Run: headless pygame with SDL's dummy video driver; simulated clock (each Clock.tick advances the game by its frame time, no real sleeping); random seed 0; keys injected as events and as key.get_pressed() state; no mouse input.
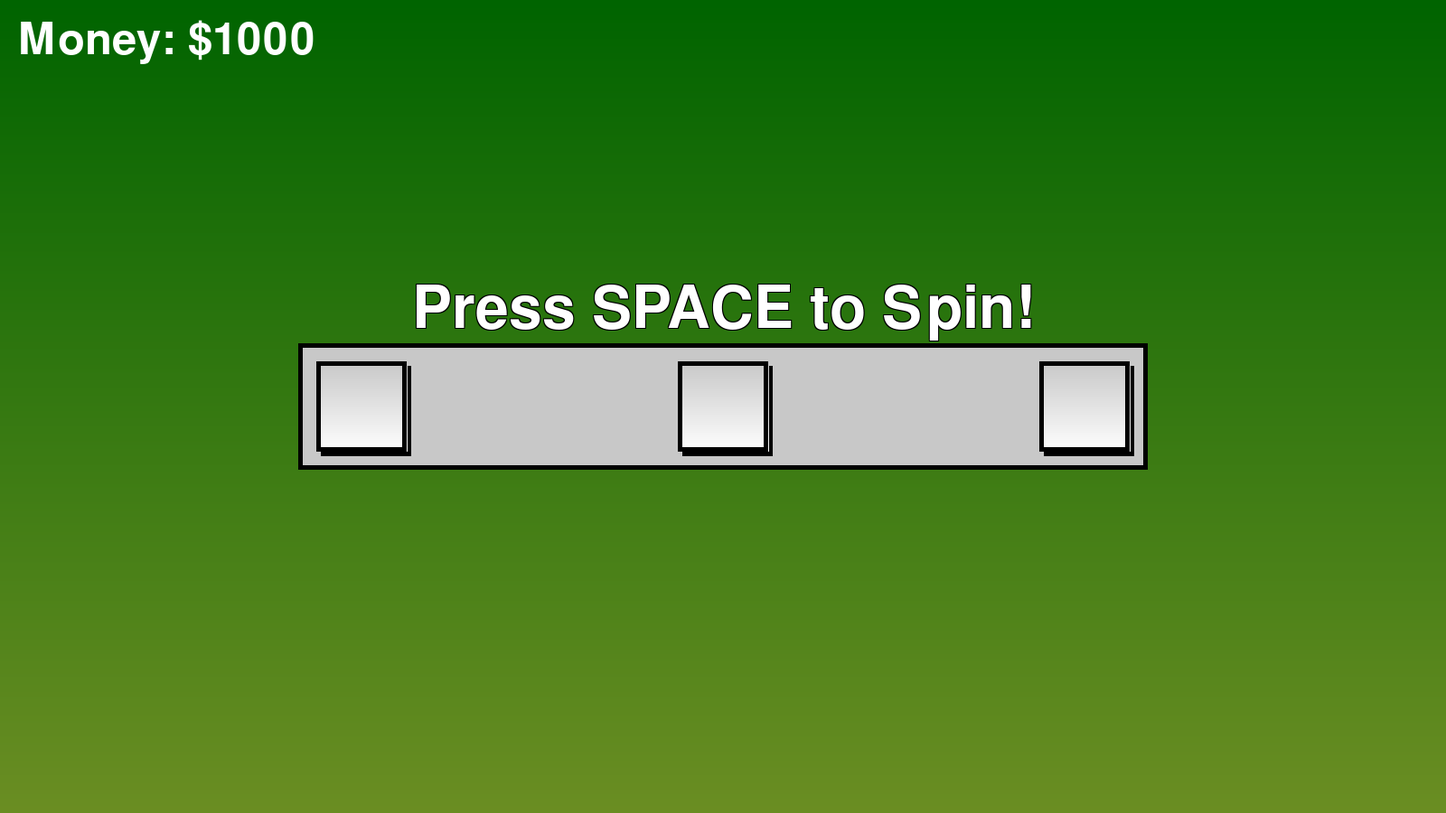
Frame 1 of 4 · flips 1–60 · no input
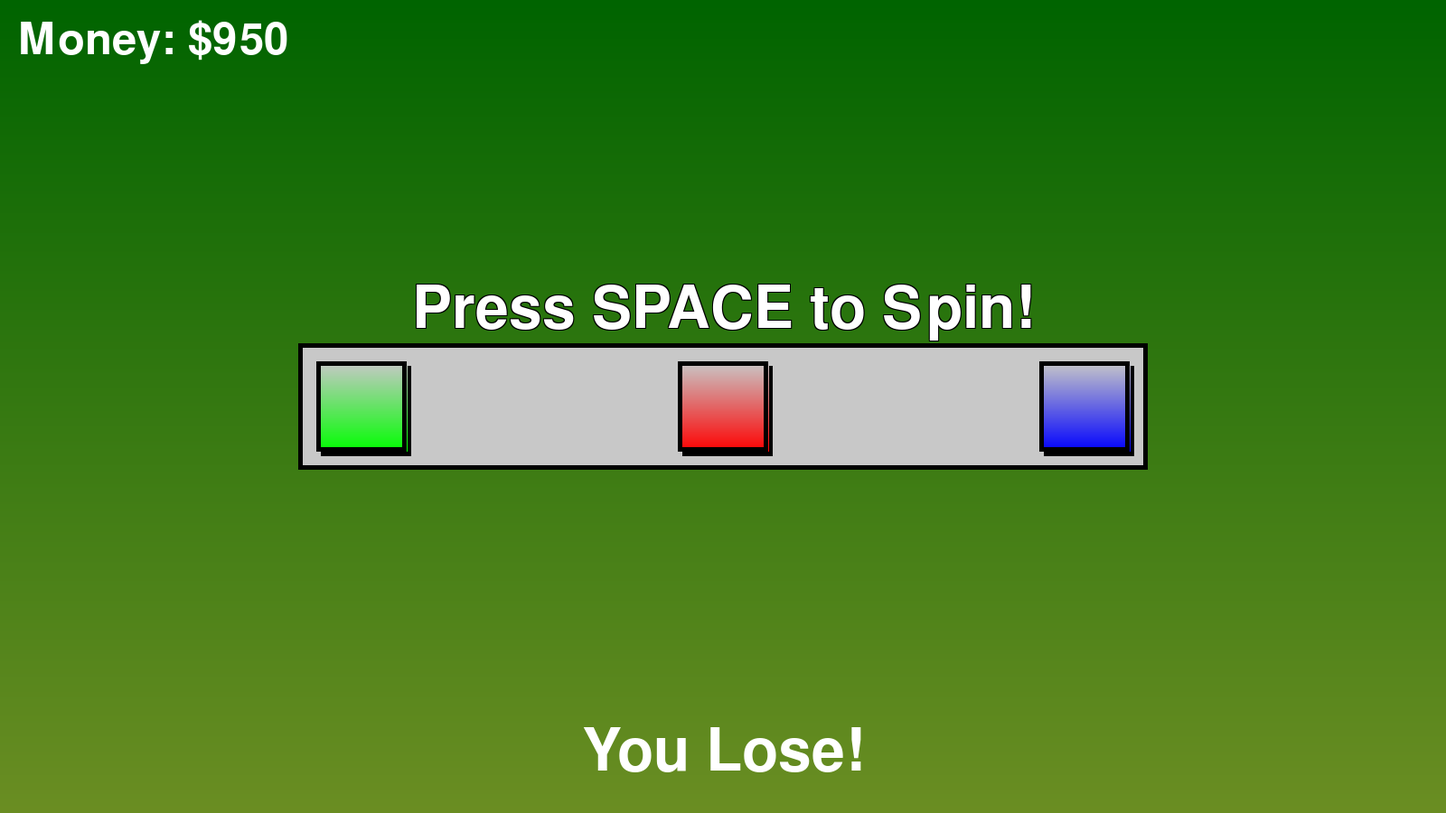
Frame 2 of 4 · flips 61–180 · tapped SPACE, RETURN · held RIGHT (→), D
Frame 3 of 4 · flips 181–300 · held DOWN (↓), S · screen unchanged from frame 2, image omitted
Frame 4 of 4 · flips 301–420 · held LEFT (←), A, UP (↑), W · screen unchanged from frame 3, image omitted

The pygame program that drew these frames:

import pygame
import random

# Initialize Pygame
pygame.init()

# Screen settings (16:9 aspect ratio)
WIDTH, HEIGHT = 1600, 900  # 16:9 resolution
screen = pygame.display.set_mode((WIDTH, HEIGHT))
pygame.display.set_caption("Slot Machine")

# Colors
WHITE = (255, 255, 255)
BLACK = (0, 0, 0)
RED = (255, 0, 0)
GREEN = (0, 255, 0)
BLUE = (0, 0, 255)
DARK_GRAY = (50, 50, 50)
LIGHT_GRAY = (200, 200, 200)
DARK_GREEN = (0, 100, 0)
OLIVE_GREEN = (107, 142, 35)

# Slot settings (smaller slots)
SLOT_WIDTH, SLOT_HEIGHT = 100, 100  # Smaller slots
SLOTS_X = [WIDTH // 4 - SLOT_WIDTH // 2, WIDTH // 2 - SLOT_WIDTH // 2, 3 * WIDTH // 4 - SLOT_WIDTH // 2]
SLOTS_Y = HEIGHT // 2 - SLOT_HEIGHT // 2
symbols = [RED, GREEN, BLUE]

# Font for messages
font_size = int(WIDTH * 0.06)  # 6% of the screen width
money_font_size = int(WIDTH * 0.045)  # 4.5% of the screen width
font = pygame.font.SysFont(None, font_size)
money_font = pygame.font.SysFont(None, money_font_size)

# Initial money amount
player_money = 1000


def draw_gradient_rect(surface, rect, color1, color2):
    """Draws a rectangle with a vertical gradient."""
    x, y, width, height = rect
    for i in range(height):
        blend = i / height
        r = color1[0] + (color2[0] - color1[0]) * blend
        g = color1[1] + (color2[1] - color1[1]) * blend
        b = color1[2] + (color2[2] - color1[2]) * blend
        pygame.draw.line(surface, (int(r), int(g), int(b)), (x, y + i), (x + width, y + i))


def draw_gradient_background(surface, color1, color2):
    """Draws a vertical gradient background."""
    for i in range(HEIGHT):
        blend = i / HEIGHT
        r = color1[0] + (color2[0] - color1[0]) * blend
        g = color1[1] + (color2[1] - color1[1]) * blend
        b = color1[2] + (color2[2] - color1[2]) * blend
        pygame.draw.line(surface, (int(r), int(g), int(b)), (0, i), (WIDTH, i))


def draw_text_with_outline(surface, text, font, color, outline_color, x, y):
    """Draws text with an outline."""
    text_surface = font.render(text, True, color)
    outline_surface = font.render(text, True, outline_color)
    for dx in [-1, 1]:
        for dy in [-1, 1]:
            surface.blit(outline_surface, (x + dx, y + dy))
    surface.blit(text_surface, (x, y))


def draw_slot_machine(results, message=None):
    """Draws the slot machine with the results and optional message."""
    draw_gradient_background(screen, DARK_GREEN, OLIVE_GREEN)

    # Calculate the width of the background rectangle dynamically
    total_width = SLOTS_X[-1] + SLOT_WIDTH - SLOTS_X[0] + 40  # 40 for padding
    background_rect = (SLOTS_X[0] - 20, SLOTS_Y - 20, total_width, SLOT_HEIGHT + 40)  # Padding around all three slots

    # Draw a single white background rectangle behind all three slots
    pygame.draw.rect(screen, LIGHT_GRAY, background_rect)

    # Draw a border around the white rectangle
    pygame.draw.rect(screen, BLACK, background_rect, 5)  # Border thickness of 5

    # Draw slots with shadows and borders
    for i, color in enumerate(results):
        shadow_rect = (SLOTS_X[i] + 5, SLOTS_Y + 5, SLOT_WIDTH, SLOT_HEIGHT)
        pygame.draw.rect(screen, BLACK, shadow_rect)
        draw_gradient_rect(screen, (SLOTS_X[i], SLOTS_Y, SLOT_WIDTH, SLOT_HEIGHT), LIGHT_GRAY, color)
        pygame.draw.rect(screen, BLACK, (SLOTS_X[i], SLOTS_Y, SLOT_WIDTH, SLOT_HEIGHT), 5)

    # Display instructions with outline
    text = "Press SPACE to Spin!"
    text_x = WIDTH // 2 - font.render(text, True, WHITE).get_width() // 2
    text_y = SLOTS_Y - HEIGHT * 0.1  # Adjusted to be closer to the slots
    draw_text_with_outline(screen, text, font, WHITE, BLACK, text_x, text_y)

    # Display win/lose message if present
    if message:
        message_text = font.render(message, True, WHITE)
        screen.blit(message_text, (WIDTH // 2 - message_text.get_width() // 2, HEIGHT - 100))

    # Display player's money
    money_text = money_font.render(f"Money: ${player_money}", True, WHITE)
    screen.blit(money_text, (20, 20))


def spin_slots():
    """Animates the spinning slots and returns the final results."""
    results = [WHITE, WHITE, WHITE]

    for i in range(15):  # Fewer frames for quicker spins
        results = [random.choice(symbols) for _ in range(3)]
        draw_slot_machine(results)
        pygame.display.flip()
        pygame.time.delay(100 + i * 5)  # Gradually slow down the spin

    return results


def check_results(results):
    """Checks if all three slots have the same color for a win."""
    if results[0] == results[1] == results[2]:
        return "You Win!"
    else:
        return "You Lose!"


def main():
    global player_money
    running = True
    results = [WHITE, WHITE, WHITE]
    message = None

    while running:
        for event in pygame.event.get():
            if event.type == pygame.QUIT:
                running = False
            if event.type == pygame.KEYDOWN:
                if event.key == pygame.K_SPACE:
                    results = spin_slots()
                    message = check_results(results)
                    if message == "You Win!":
                        player_money += 100
                    else:
                        player_money -= 50

        draw_slot_machine(results, message)
        pygame.display.flip()

    pygame.quit()


if __name__ == "__main__":
    main()
